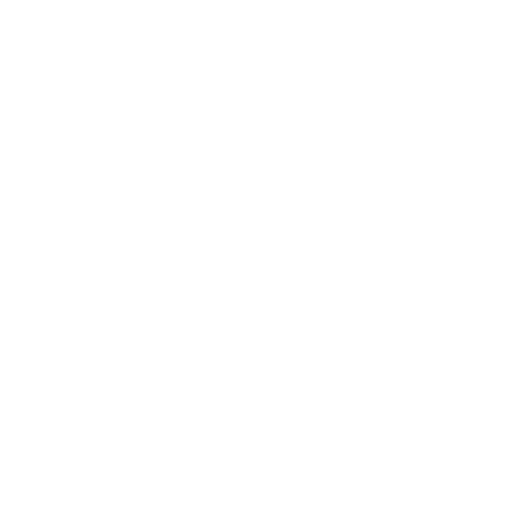
t = 0.00 s
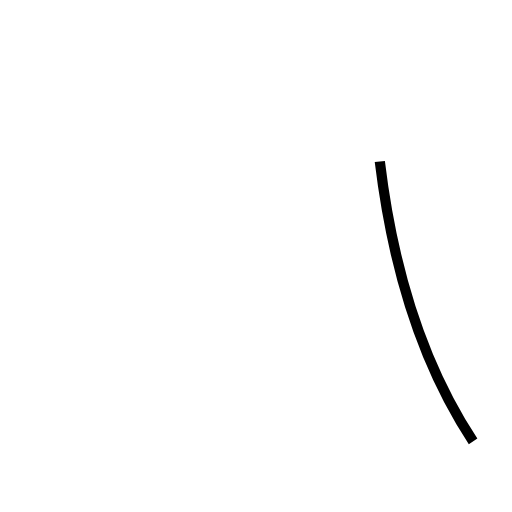
t = 0.87 s
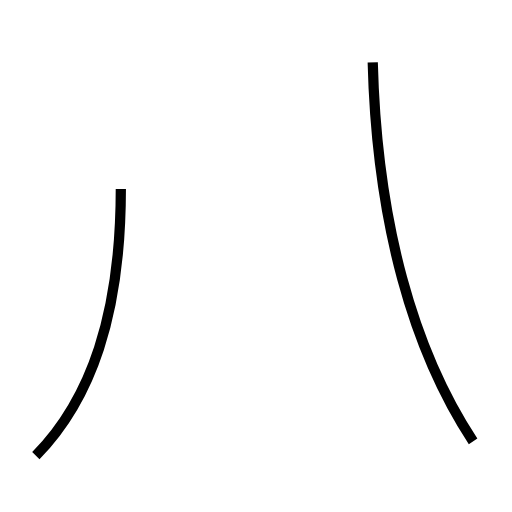
t = 2.00 s
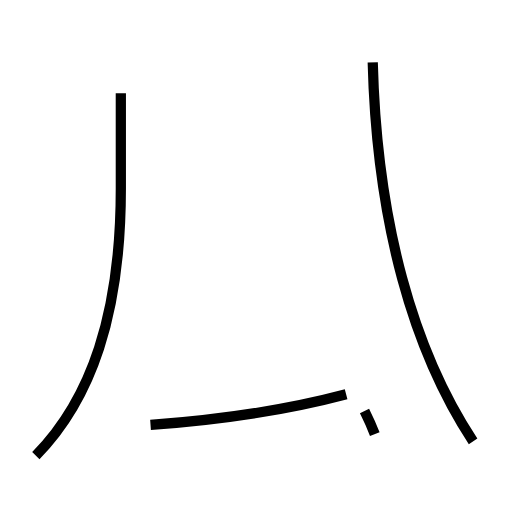
t = 2.94 s
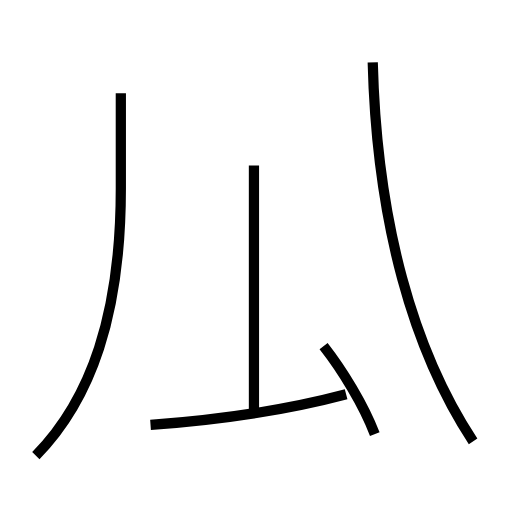
t = 3.89 s
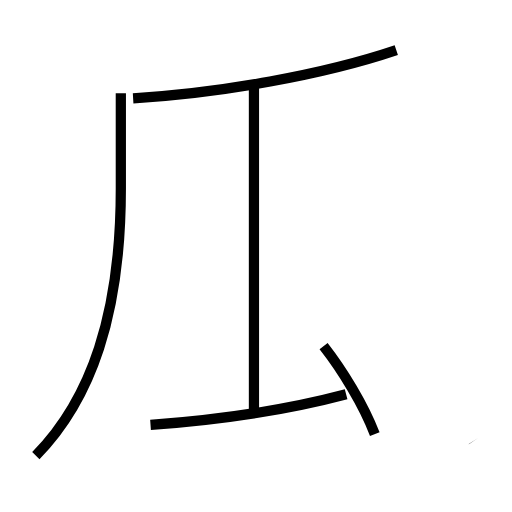
t = 4.92 s

The animated SVG that drew these frames (rendered in a browser with its animation timeline set to each time). Animation: 6 SMIL elements (animate=6); one cycle of 4.92 s.

<?xml version='1.0' encoding='utf-8'?>
<svg viewBox="0.0 -6.0 50.0 50.0" version="1.1" xmlns="http://www.w3.org/2000/svg"><rect x="-1000" y="-1000" width="2000" height="2000" stroke="white" fill="white" /><g style="fill:none;stroke:#000000;stroke-width:1"><path d="M 46.2 -0.9 C 40.4 -9.7 36.8 -22.2 36.4 -37.9 " transform="translate(0.0 38.0)" stroke-dasharray="38.75993788835129" stroke-dashoffset="38.75993788835129"><animate attributeName="stroke-dashoffset" from="38.75993788835129" to="0" dur="1.1627981366505387s" begin="0s; anim_end.end" fill="freeze" id="anim0" /></path><path d="M 3.5 0.5 C 8.9 -5.0 11.8 -13.3 11.8 -25.6 L 11.8 -34.9 " transform="translate(0.0 38.0)" stroke-dasharray="37.400628301644105" stroke-dashoffset="37.400628301644105"><animate attributeName="stroke-dashoffset" from="37.400628301644105" to="0" dur="1.122018849049323s" begin="anim0.end" fill="freeze" id="anim1" /></path><path d="M 14.7 -2.5 C 20.2 -2.9 27.4 -3.8 33.8 -5.5 " transform="translate(0.0 38.0)" stroke-dasharray="19.360573651740065" stroke-dashoffset="19.360573651740065"><animate attributeName="stroke-dashoffset" from="19.360573651740065" to="0" dur="0.580817209552202s" begin="anim1.end" fill="freeze" id="anim2" /></path><path d="M 36.6 -1.6 C 35.5 -4.5 33.4 -7.9 31.6 -10.2 " transform="translate(0.0 38.0)" stroke-dasharray="9.98032241661302" stroke-dashoffset="9.98032241661302"><animate attributeName="stroke-dashoffset" from="9.98032241661302" to="0" dur="0.2994096724983906s" begin="anim2.end" fill="freeze" id="anim3" /></path><path d="M 24.8 -3.6 L 24.8 -35.9 " transform="translate(0.0 38.0)" stroke-dasharray="32.3" stroke-dashoffset="32.3"><animate attributeName="stroke-dashoffset" from="32.3" to="0" dur="0.9689999999999999s" begin="anim3.end" fill="freeze" id="anim4" /></path><path d="M 13.0 -34.4 C 21.5 -34.9 31.6 -36.7 38.7 -39.1" transform="translate(0.0 38.0)" stroke-dasharray="26.193350143708564" stroke-dashoffset="26.193350143708564"><animate attributeName="stroke-dashoffset" from="26.193350143708564" to="0" dur="0.7858005043112569s" begin="anim4.end" fill="freeze" id="anim_end" /></path></g></svg>
